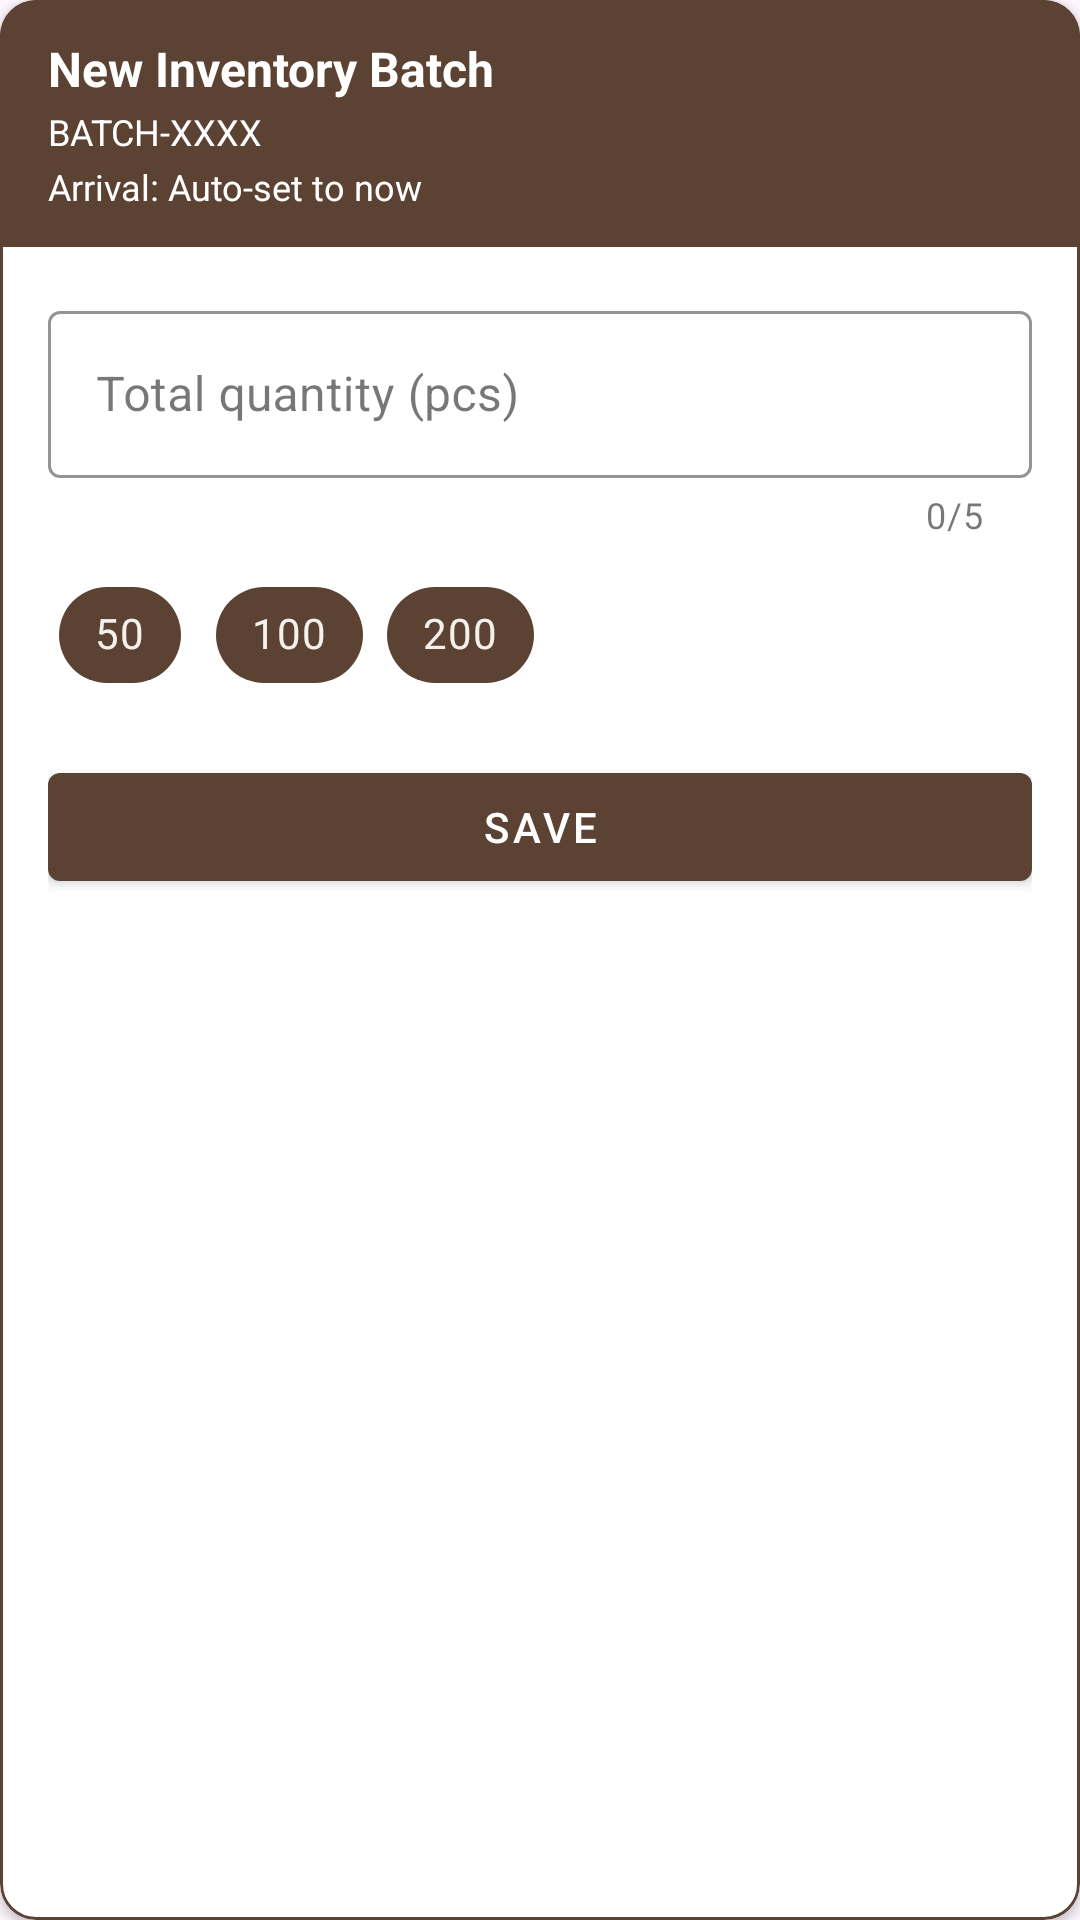

Produce the Android XML layout that renders to this screen, including the resource entries it uses.
<!-- AndroidManifest.xml: application theme Theme.Drysync -->
<!-- res/layout/dialog_add_batch.xml -->
<?xml version="1.0" encoding="utf-8"?>
<com.google.android.material.card.MaterialCardView
    xmlns:android="http://schemas.android.com/apk/res/android"
    xmlns:app="http://schemas.android.com/apk/res-auto"
    android:layout_width="match_parent"
    android:layout_height="wrap_content"
    app:cardCornerRadius="12dp"
    app:cardElevation="2dp"
    app:strokeColor="@color/brown"
    app:strokeWidth="1dp"
    app:cardBackgroundColor="@android:color/white">

    <LinearLayout
        android:layout_width="match_parent"
        android:layout_height="wrap_content"
        android:orientation="vertical"
        android:background="@android:color/white">

        
        <LinearLayout
            android:layout_width="match_parent"
            android:layout_height="wrap_content"
            android:background="@color/brown"
            android:paddingStart="16dp"
            android:paddingEnd="16dp"
            android:paddingTop="12dp"
            android:paddingBottom="12dp"
            android:orientation="vertical">

            <TextView
                android:id="@+id/tvTitle"
                android:layout_width="wrap_content"
                android:layout_height="wrap_content"
                android:text="New Inventory Batch"
                android:textStyle="bold"
                android:textSize="16sp"
                android:textColor="@android:color/white"/>

            <TextView
                android:id="@+id/tvAutoBatchId"
                android:layout_width="wrap_content"
                android:layout_height="wrap_content"
                android:layout_marginTop="2dp"
                android:text="BATCH-XXXX"
                android:textSize="12sp"
                android:textColor="@android:color/white"/>

            
            <TextView
                android:id="@+id/tvArrivalAuto"
                android:layout_width="wrap_content"
                android:layout_height="wrap_content"
                android:layout_marginTop="2dp"
                android:text="Arrival: Auto-set to now"
                android:textSize="12sp"
                android:textColor="@android:color/white"/>
        </LinearLayout>

        
        <LinearLayout
            android:layout_width="match_parent"
            android:layout_height="wrap_content"
            android:orientation="vertical"
            android:padding="16dp">

            
            <com.google.android.material.textfield.TextInputLayout
                android:id="@+id/tilQuantity"
                style="@style/Widget.MaterialComponents.TextInputLayout.OutlinedBox"
                android:layout_width="match_parent"
                android:layout_height="wrap_content"
                android:hint="Total quantity (pcs)"
                app:boxBackgroundMode="outline"
                app:boxBackgroundColor="@android:color/transparent"
                app:boxStrokeColor="@color/brown"
                app:hintTextColor="@color/brown"
                app:counterEnabled="true"
                app:counterMaxLength="5"
                app:useMaterialThemeColors="false">

                <com.google.android.material.textfield.TextInputEditText
                    android:id="@+id/etQuantity"
                    android:layout_width="match_parent"
                    android:layout_height="wrap_content"
                    android:inputType="number"
                    android:imeOptions="actionDone"
                    android:textColor="@android:color/black"
                    android:backgroundTint="@android:color/transparent"/>
            </com.google.android.material.textfield.TextInputLayout>

            <com.google.android.material.chip.ChipGroup
                android:id="@+id/chipGroupQty"
                android:layout_width="match_parent"
                android:layout_height="wrap_content"
                android:layout_marginTop="8dp"
                app:singleLine="true"
                app:chipSpacingHorizontal="8dp">

                <com.google.android.material.chip.Chip
                    android:id="@+id/chipQty50"
                    style="@style/Widget.MaterialComponents.Chip.Filter"
                    android:layout_width="wrap_content"
                    android:layout_height="wrap_content"
                    android:text="50"
                    android:clickable="true"
                    android:checkable="false"
                    app:useMaterialThemeColors="false"
                    app:chipBackgroundColor="@color/brown"
                    android:textColor="@color/white"
                    />

                <com.google.android.material.chip.Chip
                    android:id="@+id/chipQty100"
                    style="@style/Widget.MaterialComponents.Chip.Filter"
                    android:layout_width="wrap_content"
                    android:layout_height="wrap_content"
                    android:text="100"
                    android:clickable="true"
                    android:checkable="false"
                    app:useMaterialThemeColors="false"
                    app:chipBackgroundColor="@color/brown"
                    android:textColor="@color/white"/>

                <com.google.android.material.chip.Chip
                    android:id="@+id/chipQty200"
                    style="@style/Widget.MaterialComponents.Chip.Filter"
                    android:layout_width="wrap_content"
                    android:layout_height="wrap_content"
                    android:text="200"
                    android:clickable="true"
                    android:checkable="false"
                    app:useMaterialThemeColors="false"
                    app:chipBackgroundColor="@color/brown"
                    android:textColor="@color/white"/>
            </com.google.android.material.chip.ChipGroup>


            
            <com.google.android.material.button.MaterialButton
                android:id="@+id/btnSave"
                style="@style/Widget.MaterialComponents.Button"
                android:layout_width="match_parent"
                android:layout_height="wrap_content"
                android:layout_marginTop="16dp"
                android:text="Save"
                app:useMaterialThemeColors="false"
                app:backgroundTint="@color/brown"
                android:textColor="@android:color/white"/>
        </LinearLayout>
    </LinearLayout>
</com.google.android.material.card.MaterialCardView>
<!-- resources referenced by this layout -->
<resources>
  <color name="brown">#5C4232</color>
  <color name="white">#F4F1ED</color>
  <style name="Theme.Drysync" parent="Base.Theme.Drysync" />
  <style name="Base.Theme.Drysync" parent="Theme.MaterialComponents.Light.NoActionBar.Bridge">
      
          
      </style>
</resources>
